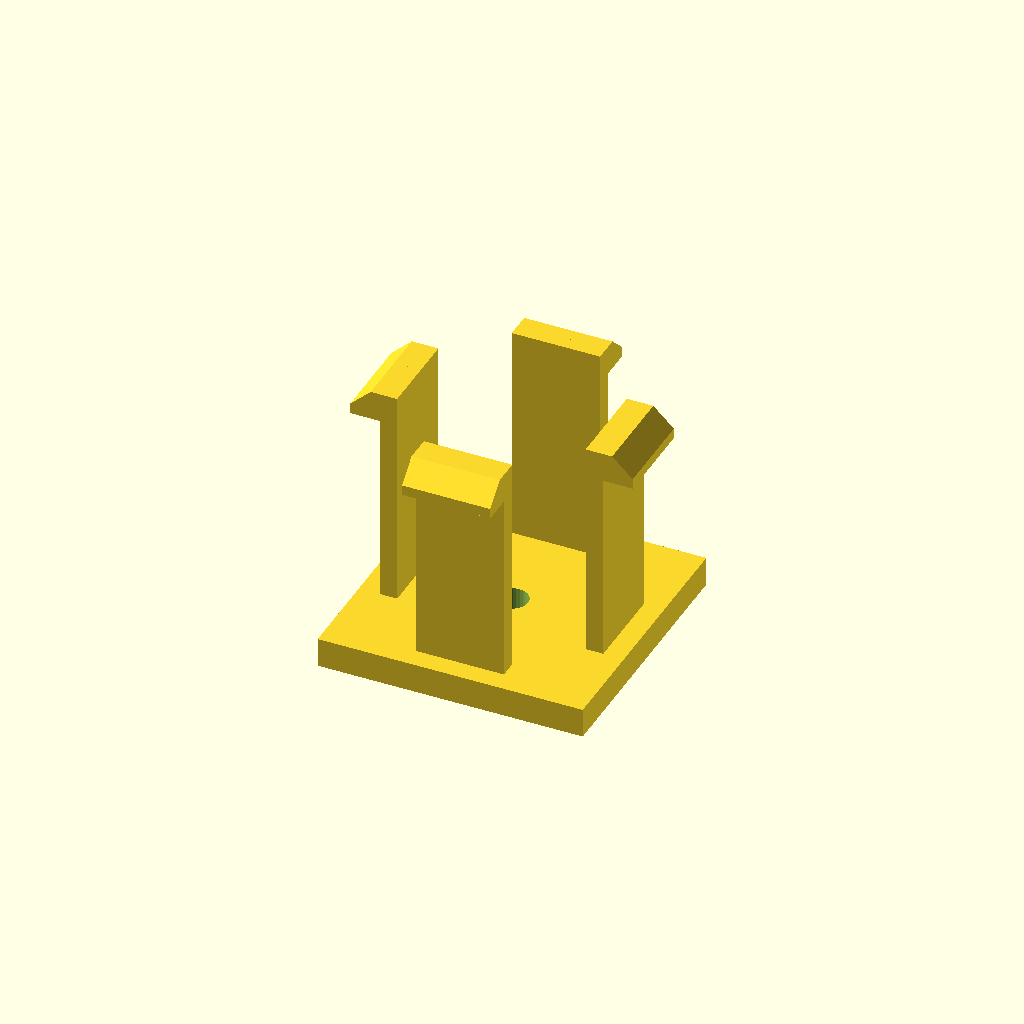
Cell 1 — every parameter at its default value.
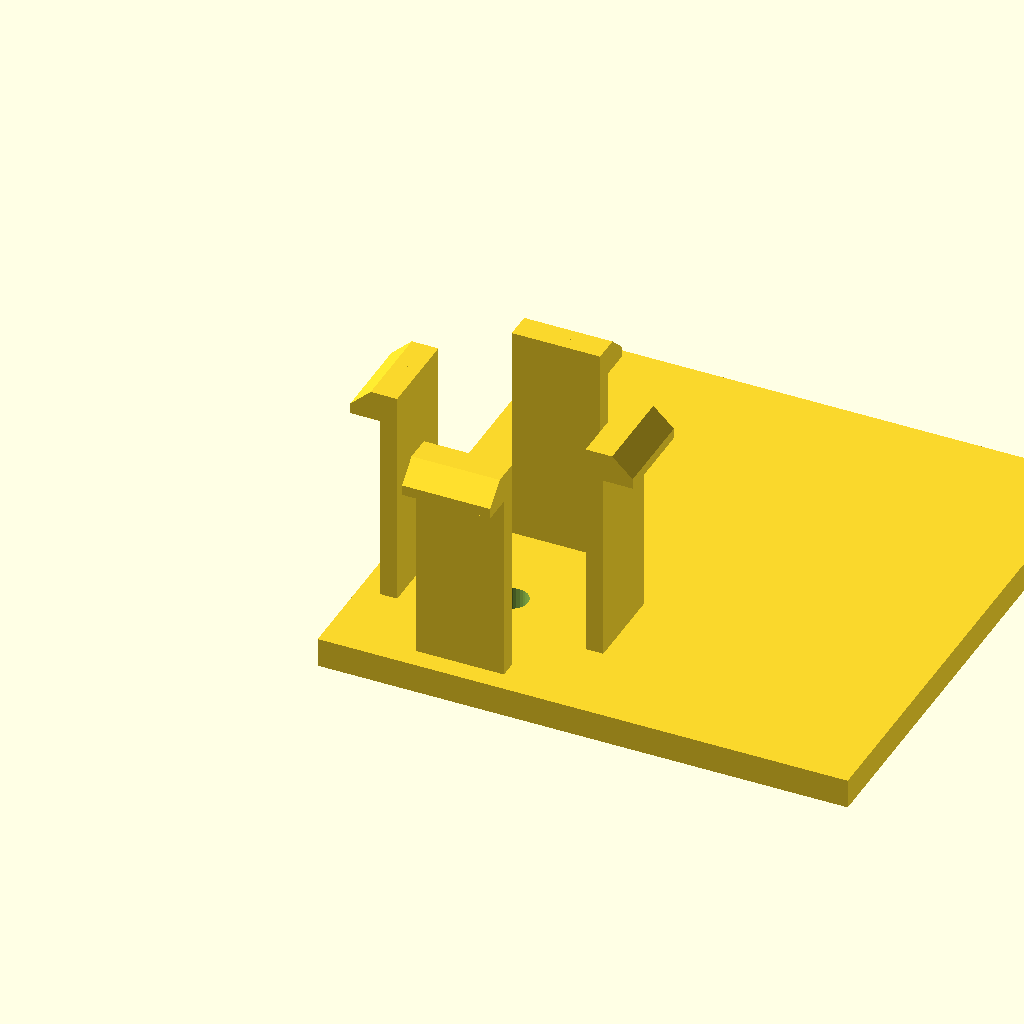
Cell 2: base_d = 72 (everything else at default).
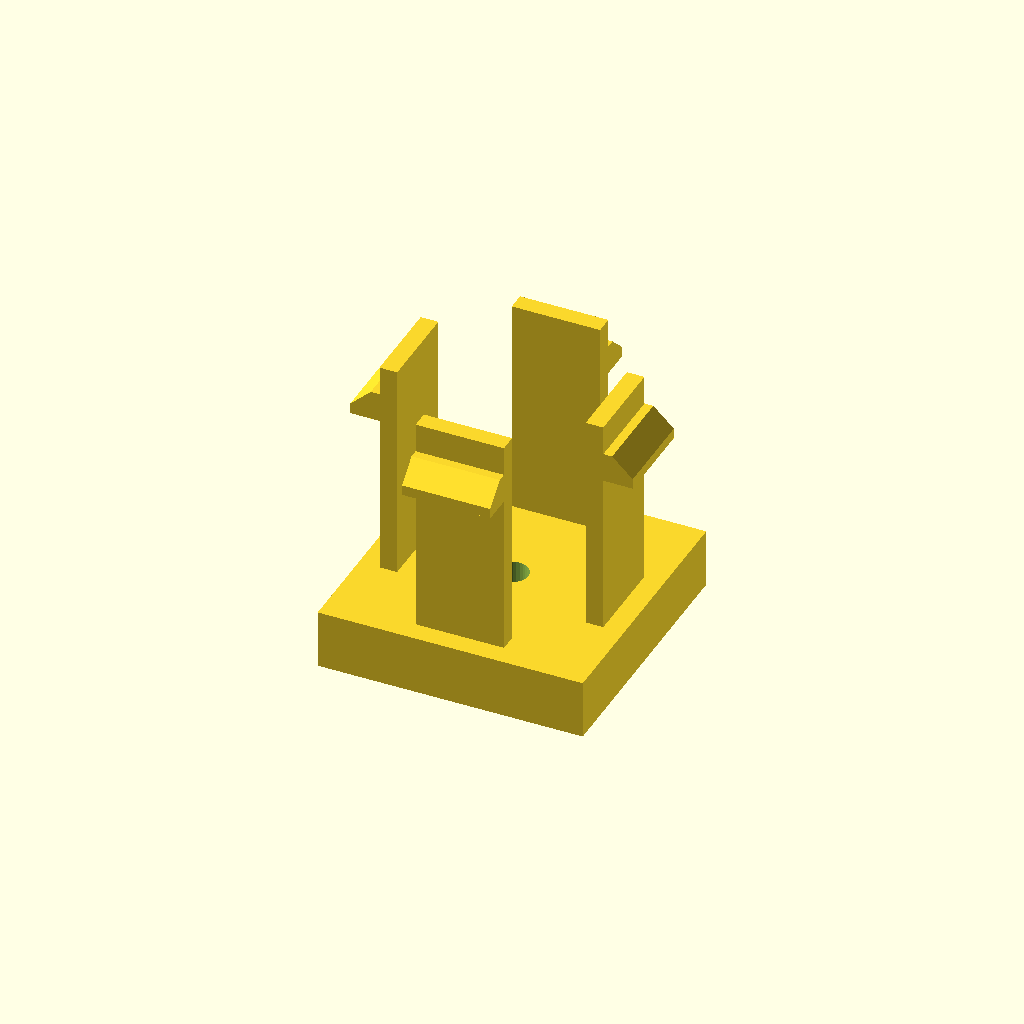
Cell 3: base_h = 8 (everything else at default).
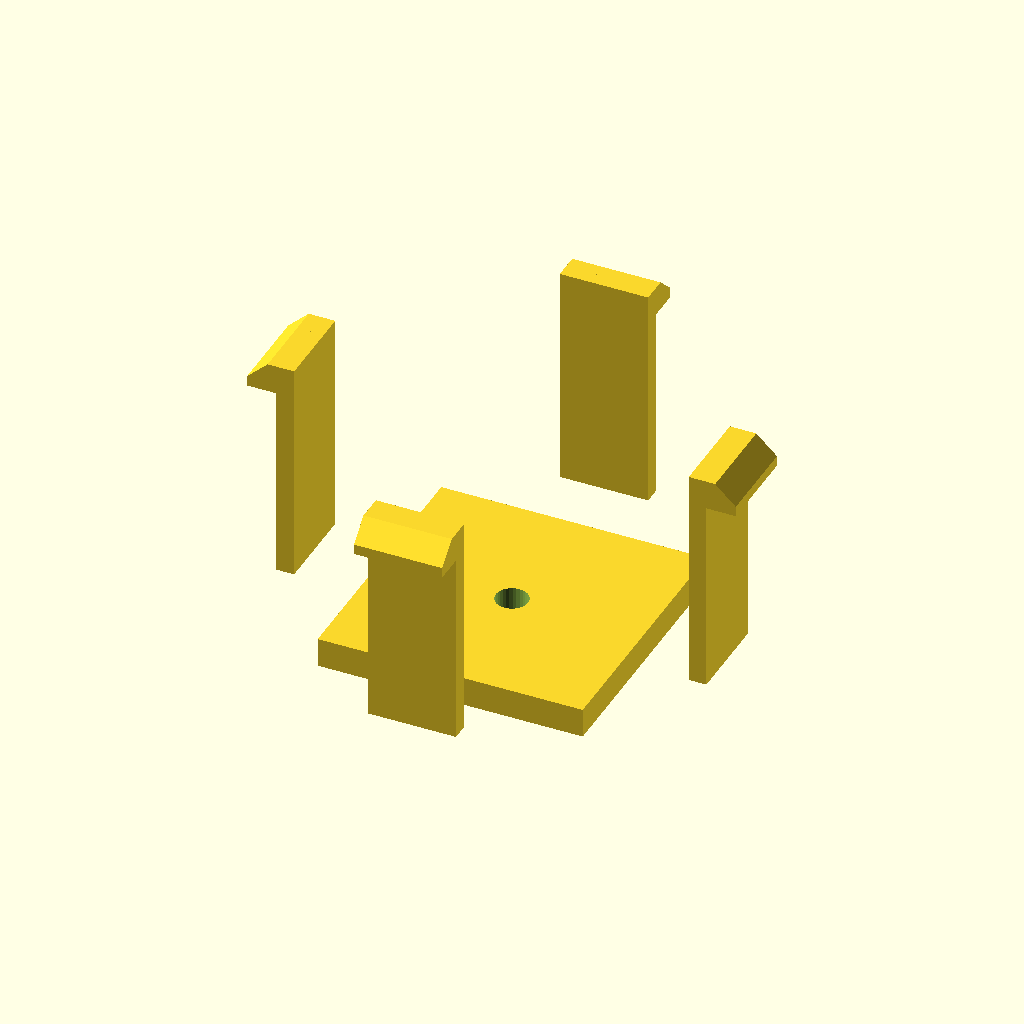
Cell 4: span = 56 (everything else at default).
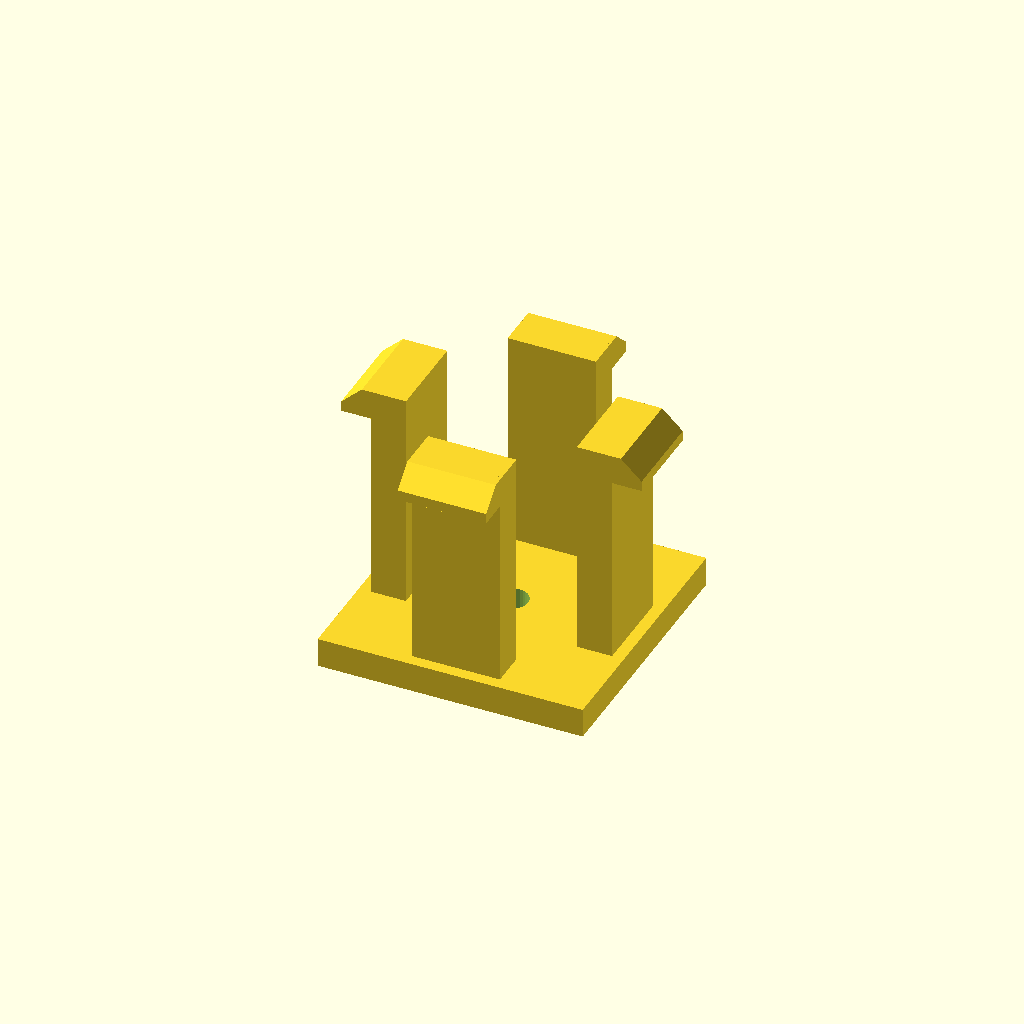
Cell 5 — arm_t set to 4.8, the other parameters unchanged.
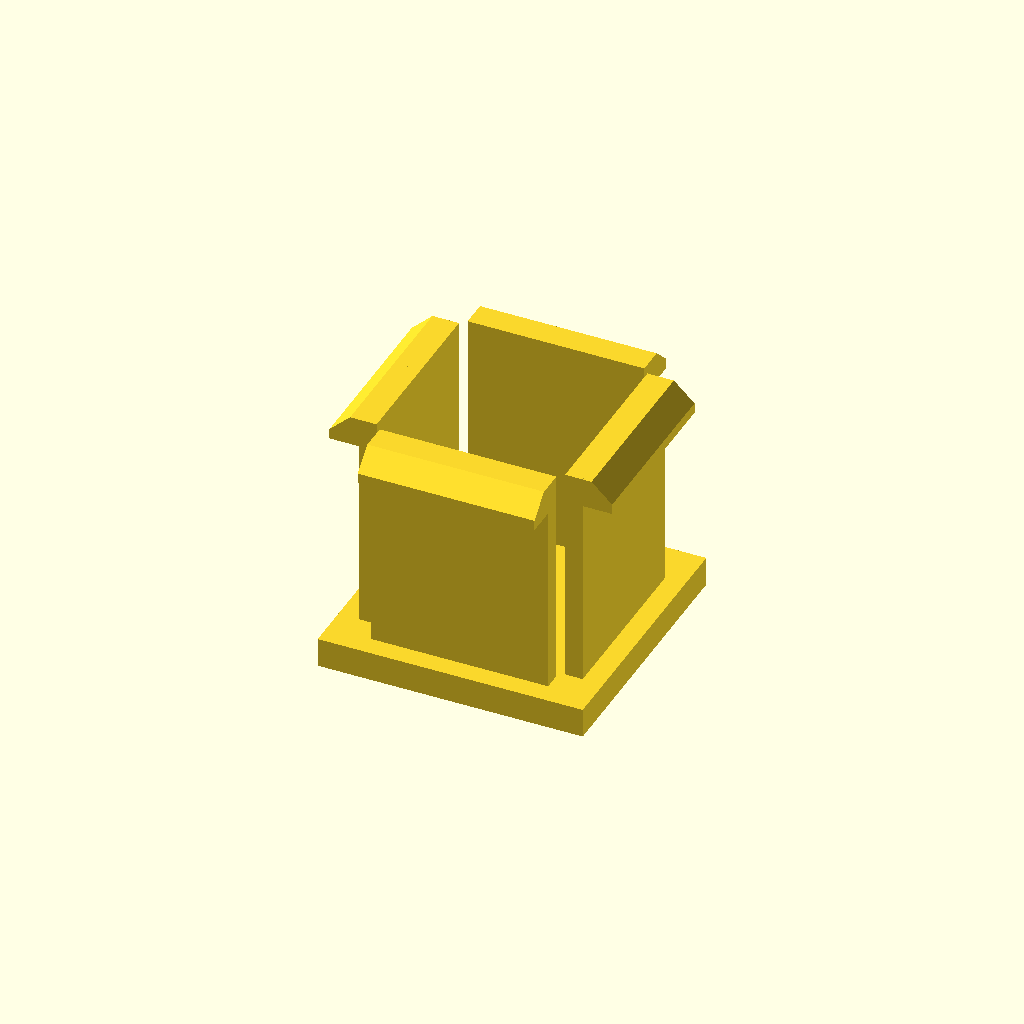
Cell 6: the same model with arm_d = 24.
One fixed orthographic camera (rotation 55°, 0°, 25°; colour scheme Cornfield) for every cell.
The OpenSCAD source (optional_data/data/gen3/snapfits/part_0067.scad):
$fn = 32;

// ----------------------------------------------------------------------
// Snap-fit latch: 4 arms, 30 mm tall, 4.2 mm undercut hooks
// ----------------------------------------------------------------------

// --- parameters (mm) ---
base_d = 36;              // base plate depth
base_h = 4;               // base plate thickness
span = 28;                // distance between opposite arms
arm_t = 2.4;              // arm thickness
arm_d = 12;               // arm width
height = 30;              // free arm length
head_len = 4.2;           // hook reach
head_h = 4;               // hook height
lead = 1.4;               // lead-in ramp thickness
bore_d = 4.4;             // base fixing bore
top_z = 34;               // height of the arm tips above the base

arms = 4;

difference() {
  union() {
    /* base plate, centred on the arm ring */
    translate([-18, -18, 0]) cube([base_d, base_d, base_h]);
    for (a = [0 : 360 / arms : 359]) rotate([0, 0, a]) {
    /* arm, sunk 0.5 mm into the base */
    translate([-arm_d / 2, span / 2 - arm_t / 2, base_h - 0.5]) cube([arm_d, arm_t, height + 0.5]);
    /* hook: a convex hull of a tall inner block and a thin outer lip
       gives a flat undercut below and a lead-in ramp on top */
    hull() {
      translate([-arm_d / 2, span / 2 + arm_t / 2 - 0.6, top_z - head_h]) cube([arm_d, lead + 0.4, head_h]);
      translate([-arm_d / 2, span / 2 + arm_t / 2 - 0.2, top_z - head_h]) cube([arm_d, head_len, lead]);
    }
    }
  }
  translate([0, 0, -2.5]) cylinder(h = base_h + 5, d = bore_d);
}
Customizer parameters (derived from the source; name, type, default, range or options):
base_d: number, default 36
base_h: number, default 4
span: number, default 28
arm_t: number, default 2.4
arm_d: number, default 12
height: number, default 30
head_len: number, default 4.2
head_h: number, default 4
lead: number, default 1.4
bore_d: number, default 4.4
top_z: number, default 34
arms: number, default 4
